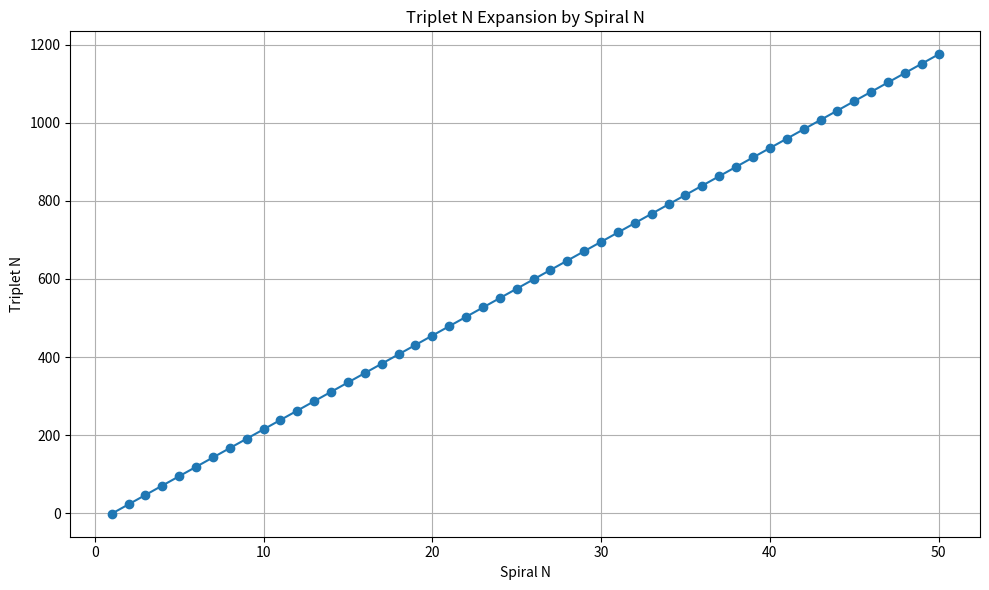

Write the Python code that produced this figure.

import matplotlib.pyplot as plt

def triplet_n(spiral_n):
    return (spiral_n * 24) - 25

spiral_range = list(range(1, 51))
triplets = [triplet_n(n) for n in spiral_range]

plt.figure(figsize=(10, 6))
plt.plot(spiral_range, triplets, marker='o')
plt.title("Triplet N Expansion by Spiral N")
plt.xlabel("Spiral N")
plt.ylabel("Triplet N")
plt.grid(True)
plt.tight_layout()
plt.show()
